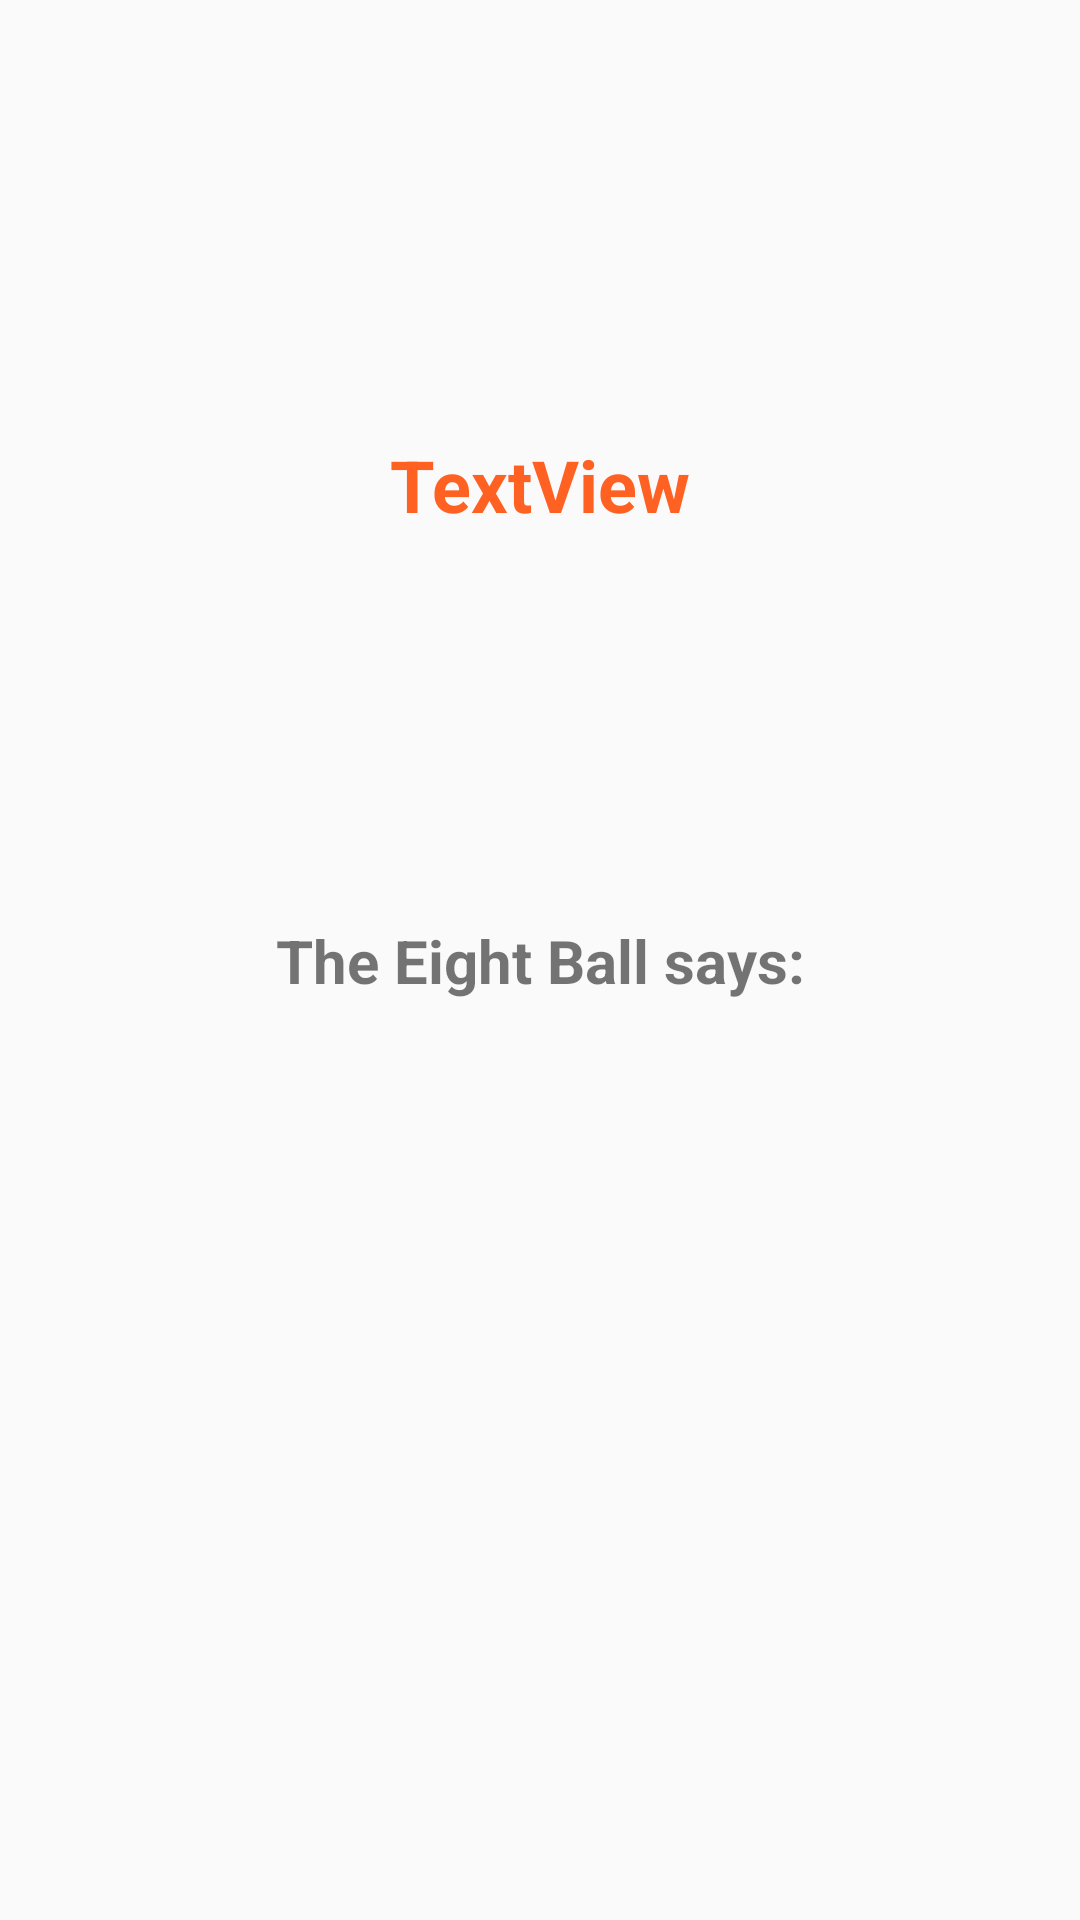

Here is an Android app screen rendered from its layout file. Give the layout XML and the strings, colors and styles it references.
<!-- AndroidManifest.xml: application theme AppTheme -->
<!-- res/layout/activity_display_message.xml -->
<?xml version="1.0" encoding="utf-8"?>
<androidx.constraintlayout.widget.ConstraintLayout xmlns:android="http://schemas.android.com/apk/res/android"
    xmlns:app="http://schemas.android.com/apk/res-auto"
    xmlns:tools="http://schemas.android.com/tools"
    android:layout_width="match_parent"
    android:layout_height="match_parent"
    tools:context=".DisplayMessageActivity">

    <TextView
        android:id="@+id/textView"
        android:layout_width="wrap_content"
        android:layout_height="wrap_content"
        android:layout_marginTop="16dp"
        android:text="TextView"
        android:textAppearance="@style/TextAppearance.AppCompat.Large"
        android:textColor="#FF6122"
        android:textSize="24dp"
        android:textStyle="bold"
        app:layout_constraintBottom_toTopOf="@+id/textView4"
        app:layout_constraintEnd_toEndOf="parent"
        app:layout_constraintHorizontal_bias="0.5"
        app:layout_constraintStart_toStartOf="parent"
        app:layout_constraintTop_toTopOf="parent" />

    <TextView
        android:id="@+id/textView2"
        android:layout_width="wrap_content"
        android:layout_height="wrap_content"
        android:text=""
        android:textSize="22dp"
        android:textStyle="bold"
        app:layout_constraintBottom_toBottomOf="parent"
        app:layout_constraintEnd_toEndOf="parent"
        app:layout_constraintHorizontal_bias="0.5"
        app:layout_constraintStart_toStartOf="parent"
        app:layout_constraintTop_toBottomOf="@+id/textView4" />

    <TextView
        android:id="@+id/textView4"
        android:layout_width="wrap_content"
        android:layout_height="wrap_content"
        android:text="The Eight Ball says:"
        android:textSize="20dp"
        android:textStyle="bold"
        app:layout_constraintBottom_toBottomOf="parent"
        app:layout_constraintEnd_toEndOf="parent"
        app:layout_constraintStart_toStartOf="parent"
        app:layout_constraintTop_toTopOf="parent"
        app:layout_constraintTop_toBottomOf="@+id/textView"/>

</androidx.constraintlayout.widget.ConstraintLayout>
<!-- resources referenced by this layout -->
<resources>
  <style name="AppTheme" parent="Theme.AppCompat.Light.DarkActionBar">
          
          <item name="colorPrimary">@color/colorPrimary</item>
          <item name="colorPrimaryDark">@color/colorPrimaryDark</item>
          <item name="colorAccent">@color/colorAccent</item>
      </style>
  <color name="colorPrimary">#008577</color>
  <color name="colorPrimaryDark">#00574B</color>
  <color name="colorAccent">#D81B60</color>
</resources>
